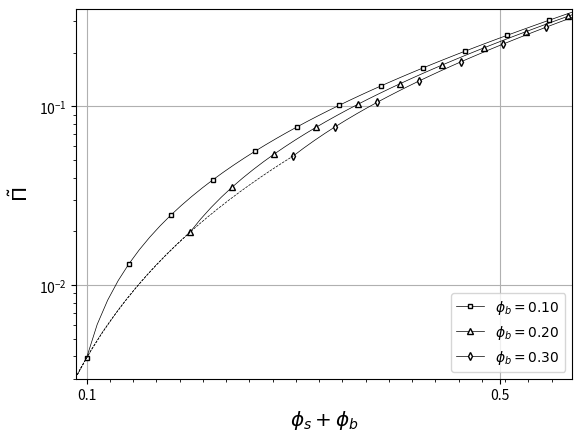
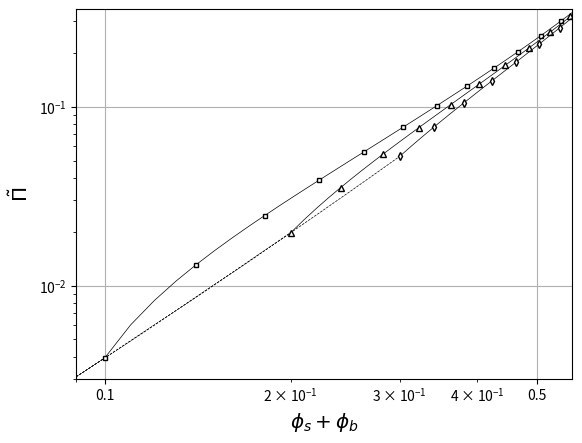

The matplotlib source for these figures, in order:
#!/usr/bin/python

from matplotlib import pyplot as pl
import numpy as np
from pylab import * 
from numpy import log,exp

# Define Constants
Vbar = 1.0 # mL/g
Nb = 35000. / 400 * 9 # Monomers / big molecule
Ns = 400. / 400 * 9 # Monomers / small molecule
alpha_tilda = 0.49 # alpha_tilda= alpha*(1/2 - chi)**(3/4)

# Define Osmotic Pressure equation as function of short and big fraction
def osmotic_pressure(s, b):
	#return s/Ns + b/Nb + (5./4)*alpha*(s + b)**(9./4)
	return - log(1 - s - b) + (1 - s - b) - 1 + s/Ns + b/Nb - \
		(1./2)*(1 - (1 - s - b))**2 + (5./4)*alpha_tilda* \
		(1 - (1 - s - b))**(9./4)

# Let short polymer volume fraction range from 0 to 60 percent 
phis = np.linspace(0, 0.60,60)
# Let big polymer volume fraction range from 0 to 30 percent
phib30 = np.linspace(0, 0.30,30)
phib20 = np.linspace(0, 0.20,20)
phib10 = np.linspace(0, 0.10,10)

#pl.figure(1)
#pl.axis([-0.01,1.0,-0.0,0.1])
# Plot 0 to 30% big polymer and 0 short polymer
#pl.plot(log(phib10), log(osmotic_pressure(0.0, phib10)),'b,', label=' 0% PEG400')
#pl.plot(log(phib20), log(osmotic_pressure(0.0, phib20)),'g,', label=' 0% PEG400')
#pl.plot(log(phib30), log(osmotic_pressure(0.0, phib30)),'r,', label=' 0% PEG400')

# Plot using whole range of phis and  10,20,30% big polymer
#pl.plot(log(phis+0.10), log(osmotic_pressure(phis, 0.10)),'b-', label='10% PEG3500')
#pl.plot(log(phis+0.20), log(osmotic_pressure(phis, 0.20)),'g-', label='20% PEG3500')
#pl.plot(log(phis+0.30), log(osmotic_pressure(phis, 0.30)),'r-', label='30% PEG3500')
#pl.axis([-3.0,-0.5,-6.0,-1.0])

#pl.figure(1)
#pl.semilogy(phib10, osmotic_pressure(0.0, phib10),'b,', label=' 0% PEG400')
#pl.semilogy(phis+0.10, osmotic_pressure(phis, 0.10),'b-', label='10% PEG3500')
#pl.legend(loc='lower right')
#pl.xlabel('Total Polymer Number Fraction')
#pl.ylabel('Osmotic Pressure   (dimensionless)')
#pl.title('Osmotic Pressure of Mixed Polymers')
#pl.axis([0.05,0.8,0.0005,0.8])
#pl.savefig('111207_PiMixed_10.eps', dpi=600)
#pl.show()
#
#pl.figure(2)
#pl.semilogy(phib20, osmotic_pressure(0.0, phib20),'g,', label=' 0% PEG400')
#pl.semilogy(phis+0.20, osmotic_pressure(phis, 0.20),'g-', label='20% PEG3500')
#pl.legend(loc='lower right')
#pl.xlabel('Total Polymer Number Fraction')
#pl.ylabel('Osmotic Pressure   (dimensionless)')
#pl.title('Osmotic Pressure of Mixed Polymers')
#pl.axis([0.05,0.8,0.0005,0.8])
#pl.savefig('111207_PiMixed_20.eps', dpi=600)
#pl.show()
#
#pl.figure(3)
#pl.semilogy(phib30, osmotic_pressure(0.0, phib30),'r,', label=' 0% PEG400')
#pl.semilogy(phis+0.30, osmotic_pressure(phis, 0.30),'r-', label='30% PEG3500')
#pl.legend(loc='lower right')
#pl.xlabel('Total Polymer Number Fraction')
#pl.ylabel('Osmotic Pressure   (dimensionless)')
#pl.title('Osmotic Pressure of Mixed Polymers')
#pl.axis([0.05,0.8,0.0005,0.8])
#pl.savefig('111207_PiMixed_30.eps', dpi=600)
#pl.show()


pl.figure(4)# Plot using whole range of phis and  10,20,30% big polymer
ax=axes()
pl.semilogy(phis+0.10, osmotic_pressure(phis, 0.10),'k-s',markerfacecolor='w',markevery=4,linewidth=0.5, markersize=3, label='$\phi_b= 0.10$')
pl.semilogy(phis+0.20, osmotic_pressure(phis, 0.20),'k-^',markerfacecolor='w',markevery=4,linewidth=0.5, markersize=4, label='$\phi_b= 0.20$')
pl.semilogy(phis+0.30, osmotic_pressure(phis, 0.30),'k-d',markerfacecolor='w',markevery=4,linewidth=0.5, markersize=4, label='$\phi_b= 0.30$')
pl.semilogy(phib10, osmotic_pressure(0.0, phib10),'k--',markerfacecolor='w',linewidth=0.5, markersize=2)#, label=' $\Phi_s$0% PEG400')
pl.semilogy(phib20, osmotic_pressure(0.0, phib20),'k--',markerfacecolor='w',linewidth=0.5, markersize=2)#, label=' 0% PEG400')
pl.semilogy(phib30, osmotic_pressure(0.0, phib30),'k--',markerfacecolor='w',linewidth=0.5, markersize=2)#, label=' 0% PEG400')

#idx=range(0, len(x),5)
#plot(x[idx],y[idx],'ro')

pl.legend(loc='lower right')
pl.xlabel(r'$\phi_{s} + \phi_{b}$', size= 'x-large')
pl.ylabel(r'$\~ {\Pi}$', size= 'x-large')
#pl.title('Osmotic Pressure of Mixed Polymers')
ax.set_xticks([0.01,0.1,0.5,1])
ax.set_xticklabels(['0.01','0.1','0.5','1'])
ax.grid()
pl.axis([0.09,0.57,0.003,0.35])
pl.minorticks_on()
pl.savefig('PiMixed_BW_semilog.eps', dpi=600)

#pylab.rcParams.update

f=pl.figure(5)
# Plot using whole range of phis and  10,20,30% big polymer
ax=axes()
ax.loglog(phib10, osmotic_pressure(0.0, phib10),'k--',markerfacecolor='w',linewidth=0.5, markersize=2)#,'b,', label=' 0% PEG400')
ax.loglog(phib20, osmotic_pressure(0.0, phib20),'k--',markerfacecolor='w',linewidth=0.5, markersize=2)#,'g,', label=' 0% PEG400')
pl.loglog(phib30, osmotic_pressure(0.0, phib30),'k--',markerfacecolor='w',linewidth=0.5, markersize=2)#,'r,', label=' 0% PEG400')
ax.loglog(phis+0.10, osmotic_pressure(phis, 0.10),'k-s',markerfacecolor='w',markevery=4,linewidth=0.5, markersize=3, label='$\phi_b= 0.10$')#'b-', label='10% PEG3500')
ax.loglog(phis+0.20, osmotic_pressure(phis, 0.20),'k-^',markerfacecolor='w',markevery=4,linewidth=0.5, markersize=4, label='$\phi_b= 0.20$')#'g-', label='20% PEG3500')
ax.loglog(phis+0.30, osmotic_pressure(phis, 0.30),'k-d',markerfacecolor='w',markevery=4,linewidth=0.5, markersize=4, label='$\phi_b= 0.30$')#'r-', label='30% PEG3500')



#phi = np.linspace(0,1)
#pl.semilogy(phi, osmotic_pressure(0, phi), label='hi')

#pl.legend(loc='lower right')
ax.set_xlabel(r'$\phi_{s} + \phi_{b}$', size= 'x-large')
#pl.xlabel('Total Polymer Number Fraction')
ax.set_ylabel(r'$\~ {\Pi}$', size= 'x-large')
#pl.ylabel('Osmotic Pressure   (dimensionless)')
#pl.title('Osmotic Pressure of Mixed Polymers')
ax.set_xticks([0.01,0.1,0.5,1])
ax.set_xticklabels(['0.01','0.1','0.5','1'])
ax.grid()

#ax.grid(True)
pl.axis([0.09,0.57,0.003,0.35])

# --- Set xtick labels:
#ax.set_xticklabels(['0.01','','','','0.1'])

#ax.set_xlim(0.09,0.57)
#ax.set_ylim(
pl.savefig('PiMixed_BW_loglog.eps', dpi=600)
pl.show()


